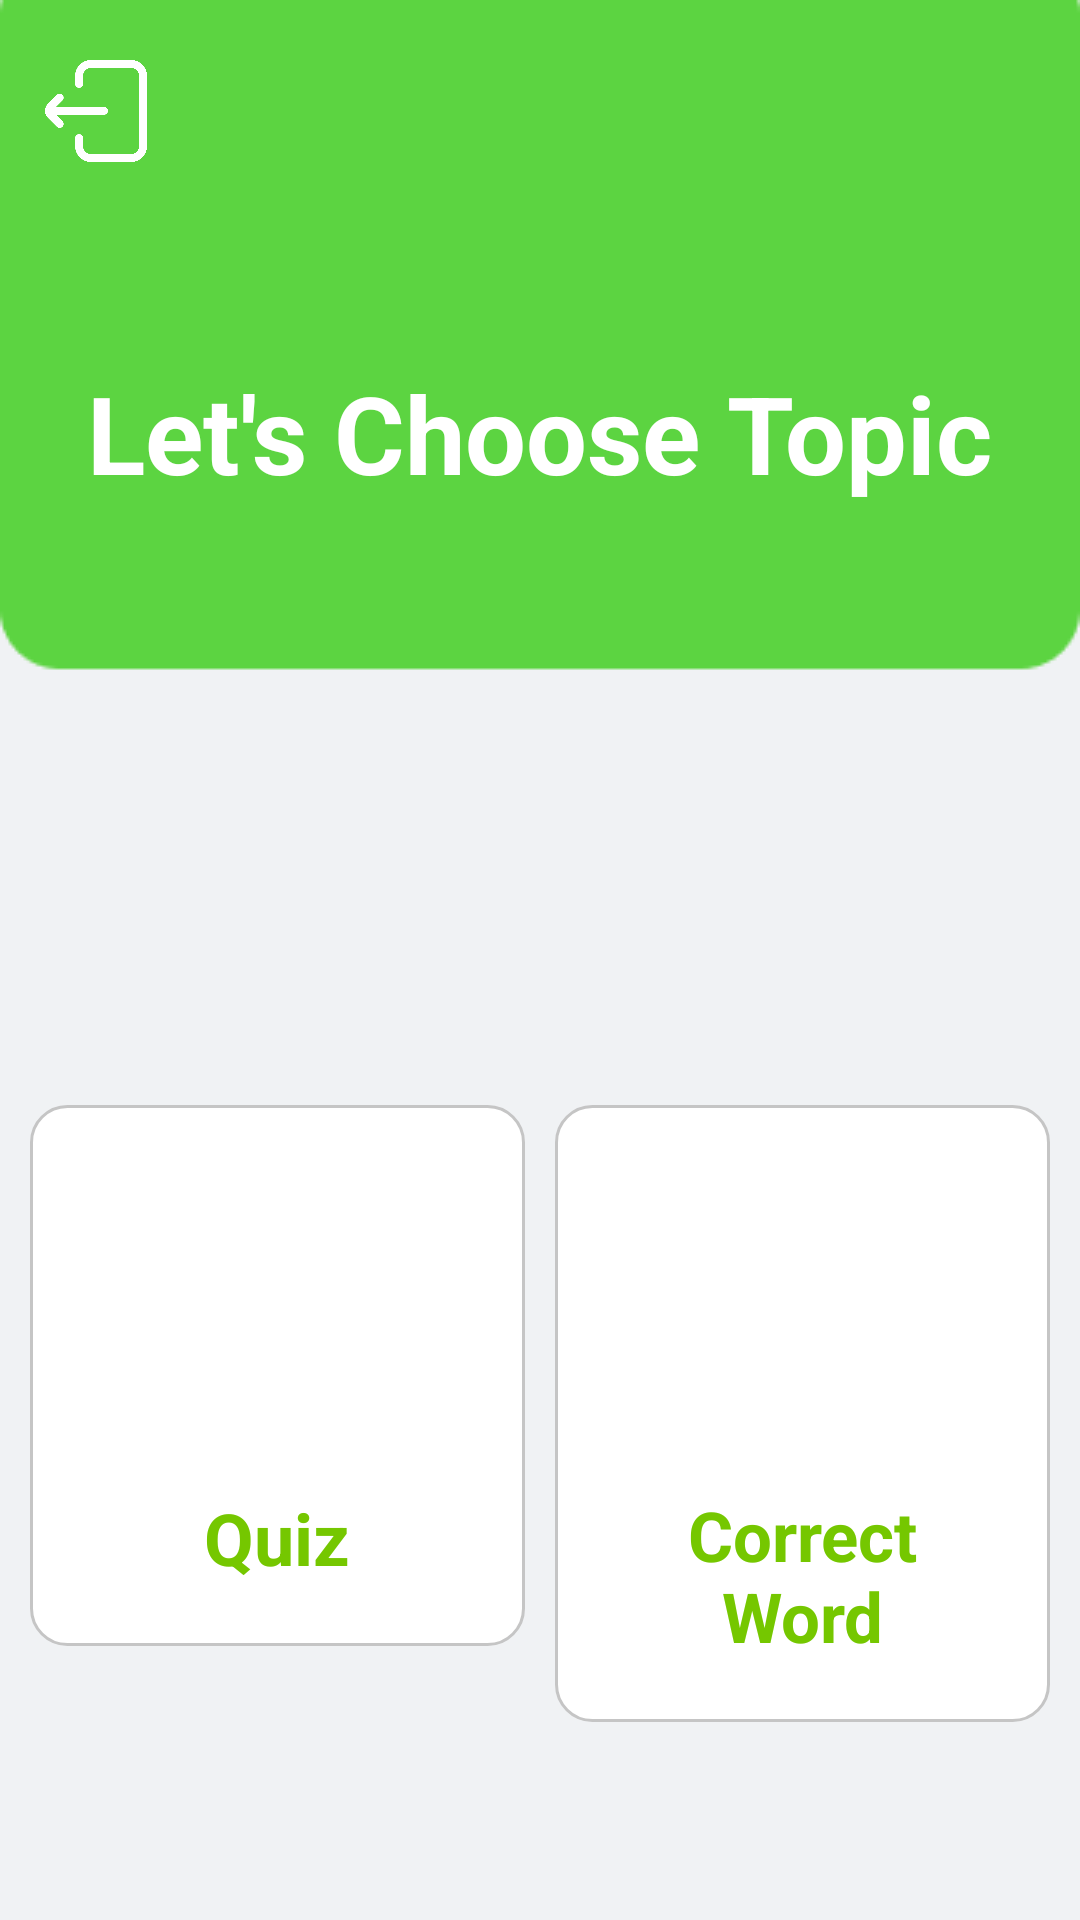

Reconstruct the res/layout file that produces this screen, plus the resources it refers to.
<!-- AndroidManifest.xml: application theme Theme.Project_English_App -->
<!-- res/layout/layout_menu.xml -->
<?xml version="1.0" encoding="utf-8"?>
<RelativeLayout xmlns:android="http://schemas.android.com/apk/res/android"
    android:layout_width="match_parent"
    android:layout_height="match_parent"
    xmlns:app="http://schemas.android.com/apk/res-auto"
    xmlns:tools="http://schemas.android.com/tools"
    android:background="@drawable/background_main_theme"
    android:orientation="vertical">

    <ImageButton
        android:id="@+id/btn_logout"
        android:layout_marginTop="20dp"
        android:layout_marginStart="15dp"
        android:layout_width="34dp"
        android:layout_height="34dp"
        android:background="@drawable/exit"/>
    <TextView
        android:layout_marginTop="120dp"
        android:layout_gravity="center"
        android:id="@+id/title_topic"
        android:layout_width="wrap_content"
        android:layout_height="wrap_content"
        android:layout_centerHorizontal="true"
        android:text="Let's Choose Topic"
        android:textColor="#fff"
        android:textSize="36sp"
        android:textStyle="bold"/>

    <LinearLayout
        android:layout_marginTop="200dp"
        android:orientation="horizontal"
        android:layout_width="match_parent"
        android:layout_height="wrap_content"
        android:layout_below="@+id/title_topic"
        android:layout_marginStart="10dp"
        android:layout_marginEnd="10dp"
        android:weightSum="2">

        <LinearLayout
            android:layout_width="0dp"
            android:layout_height="wrap_content"
            android:layout_weight="1"
            android:gravity="center"
            android:padding="20dp"
            android:layout_marginEnd="5dp"
            android:background="@drawable/round_back_white_custom"
            android:orientation="vertical">

            <ImageButton
                android:id="@+id/btn_Quiz"
                android:layout_width="100dp"
                android:layout_height="100dp"
                android:background="@drawable/eng_logo_quiz"/>
            <TextView
                android:layout_width="wrap_content"
                android:layout_height="wrap_content"
                android:layout_marginTop="8dp"
                android:text="Quiz"
                android:textColor="#75C700"
                android:textSize="24sp"
                android:textStyle="bold"/>
        </LinearLayout>
        <LinearLayout
            android:layout_width="0dp"
            android:layout_height="wrap_content"
            android:layout_weight="1"
            android:gravity="center"
            android:padding="20dp"
            android:layout_marginStart="5dp"
            android:background="@drawable/round_back_white_custom"
            android:orientation="vertical">

            <ImageButton
                android:id="@+id/btn_Correct"
                android:layout_width="100dp"
                android:layout_height="100dp"
                android:background="@drawable/eng_logo_correct_word"/>
            <TextView
                android:textAlignment="center"
                android:layout_width="wrap_content"
                android:layout_height="wrap_content"
                android:layout_marginTop="8dp"
                android:text="Correct Word"
                android:textColor="#75C700"
                android:textSize="23sp"
                android:textStyle="bold"/>
        </LinearLayout>
    </LinearLayout>



</RelativeLayout>
<!-- resources referenced by this layout -->
<resources>
  <!-- drawable background_main_theme: png bitmap (drawable, 2781 bytes) -->
  <!-- drawable exit: png bitmap (drawable, 9565 bytes) -->
  <!-- drawable round_back_white_custom (drawable) -->
  <?xml version="1.0" encoding="utf-8"?>
  <shape xmlns:android="http://schemas.android.com/apk/res/android"
      android:shape="rectangle">
      <stroke android:color="#C5C5C5"
          android:width="1dp"/>
      <solid android:color="#ffffff"/>
      <corners android:radius="12dp"/>
  </shape>
  <style name="Theme.Project_English_App" parent="Theme.MaterialComponents.DayNight.DarkActionBar">
          
          <item name="colorPrimary">@color/purple_500</item>
          <item name="colorPrimaryVariant">@color/purple_700</item>
          <item name="colorOnPrimary">@color/white</item>
          
          <item name="colorSecondary">@color/teal_200</item>
          <item name="colorSecondaryVariant">@color/teal_700</item>
          <item name="colorOnSecondary">@color/black</item>
          
          <item name="android:statusBarColor">?attr/colorPrimaryVariant</item>
          
      </style>
  <color name="purple_500">#FF6200EE</color>
  <color name="purple_700">#FF3700B3</color>
  <color name="white">#FFFFFFFF</color>
  <color name="teal_200">#FF03DAC5</color>
  <color name="teal_700">#FF018786</color>
  <color name="black">#FF000000</color>
</resources>
